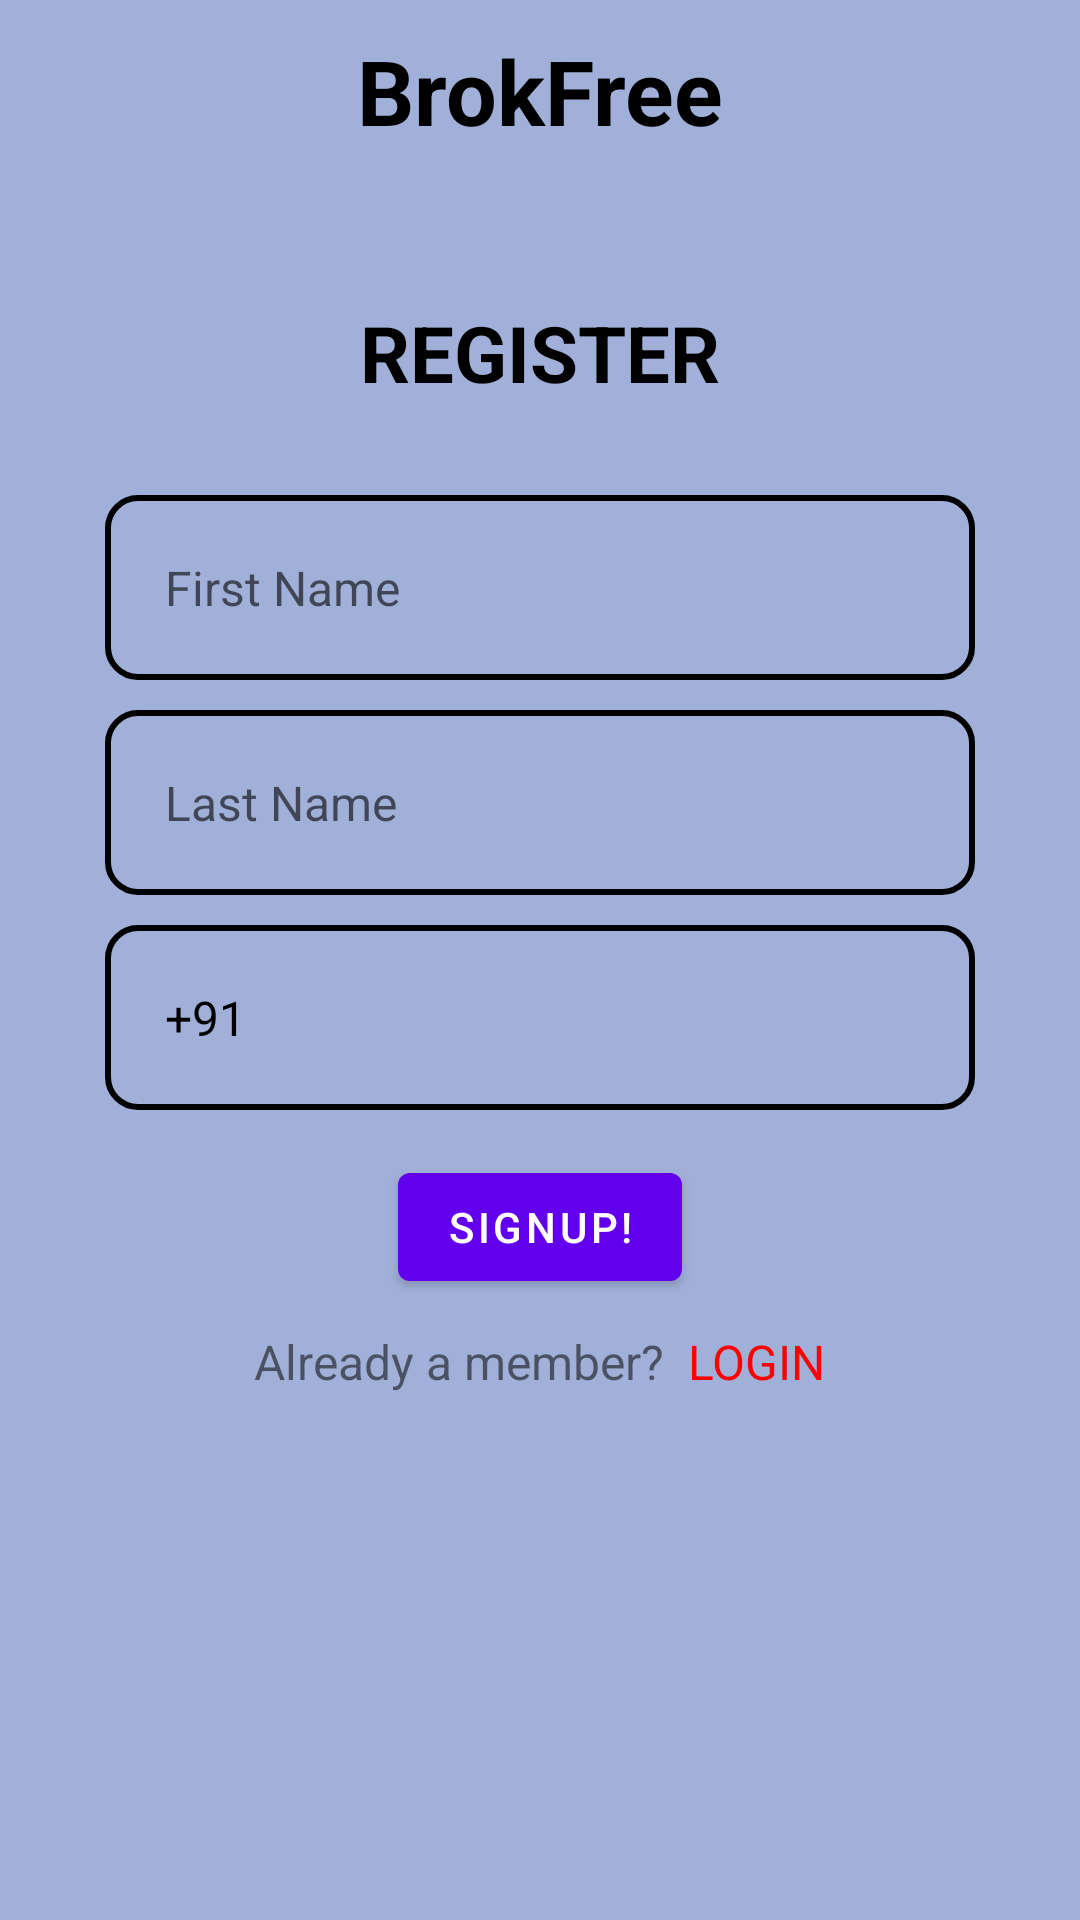

Write the Android layout XML for this screen, with the resource values it uses.
<!-- AndroidManifest.xml: application theme Theme.BrokFreee -->
<!-- res/layout/activity_sign_up.xml -->
<?xml version="1.0" encoding="utf-8"?>
<RelativeLayout xmlns:android="http://schemas.android.com/apk/res/android"
    xmlns:tools="http://schemas.android.com/tools"
    android:layout_width="match_parent"
    android:layout_height="match_parent"
    android:background="#a1b0d8"
    tools:context=".Authentication.SignUp">


    <TextView
        android:layout_width="wrap_content"
        android:layout_height="wrap_content"
        android:layout_centerHorizontal="true"
        android:layout_marginStart="10dp"
        android:layout_marginTop="10dp"
        android:layout_marginEnd="10dp"
        android:layout_marginBottom="10dp"
        android:text="BrokFree"
        android:textColor="@color/black"
        android:textSize="30sp"
        android:textStyle="bold"
        tools:ignore="HardcodedText" />

    <TextView
        android:id="@+id/register_textview2"
        android:layout_width="wrap_content"
        android:layout_height="wrap_content"
        android:layout_centerHorizontal="true"
        android:layout_marginTop="100dp"
        android:layout_marginBottom="30dp"
        android:text="REGISTER"
        android:textColor="@color/black"
        android:textSize="26sp"
        android:textStyle="bold"
        tools:ignore="HardcodedText" />

    <com.google.android.material.textfield.TextInputEditText
        android:id="@+id/user_firstname"
        android:layout_width="match_parent"
        android:layout_height="wrap_content"
        android:layout_below="@id/register_textview2"
        android:layout_centerHorizontal="true"
        android:layout_marginLeft="35dp"
        android:layout_marginRight="35dp"
        android:background="@drawable/box_outline"
        android:hint="First Name"
        android:padding="20dp"
        android:textColor="@color/black"
        android:textSize="16sp"
        tools:ignore="HardcodedText" />

    <com.google.android.material.textfield.TextInputEditText
        android:id="@+id/user_lastname"
        android:layout_width="match_parent"
        android:layout_height="wrap_content"
        android:layout_below="@id/user_firstname"
        android:layout_centerHorizontal="true"
        android:layout_marginLeft="35dp"
        android:layout_marginTop="10dp"
        android:layout_marginRight="35dp"
        android:background="@drawable/box_outline"
        android:hint="Last Name"
        android:padding="20dp"
        android:textColor="@color/black"
        android:textSize="16sp"
        tools:ignore="HardcodedText" />

    <com.google.android.material.textfield.TextInputEditText
        android:id="@+id/new_user_phone_number"
        android:layout_width="match_parent"
        android:layout_height="wrap_content"
        android:layout_below="@id/user_lastname"
        android:layout_centerHorizontal="true"
        android:layout_marginLeft="35dp"
        android:layout_marginTop="10dp"
        android:layout_marginRight="35dp"
        android:background="@drawable/box_outline"
        android:digits="1234567890"
        android:hint="Mobile Number"
        android:maxLength="13"
        android:padding="20dp"
        android:text="+91"
        android:textColor="@color/black"
        android:textSize="16sp"
        tools:ignore="HardcodedText" />

    <com.google.android.material.button.MaterialButton
        android:id="@+id/sign_up_btn"
        android:layout_width="wrap_content"
        android:layout_height="wrap_content"
        android:layout_below="@id/new_user_phone_number"
        android:layout_centerHorizontal="true"
        android:layout_marginTop="15dp"
        android:text="signUp!"
        tools:ignore="HardcodedText" />

    <LinearLayout
        android:layout_width="wrap_content"
        android:layout_height="wrap_content"
        android:orientation="horizontal"
        android:layout_below="@+id/sign_up_btn"
        android:layout_centerHorizontal="true"
        android:layout_marginTop="10dp">
        <TextView
            android:id="@+id/login_textview2"
            android:layout_width="wrap_content"
            android:layout_height="wrap_content"
            android:text="Already a member?  "
            android:textSize="16sp"
            tools:ignore="HardcodedText" />

        <TextView
            android:id="@+id/login"
            android:layout_width="wrap_content"
            android:layout_height="wrap_content"
            android:text="LOGIN"
            android:textColor="@color/red"
            android:textSize="16sp"
            tools:ignore="HardcodedText" />
    </LinearLayout>
</RelativeLayout>
<!-- resources referenced by this layout -->
<resources>
  <color name="black">#FF000000</color>
  <color name="red">#FF0000</color>
  <!-- drawable box_outline (drawable) -->
  <?xml version="1.0" encoding="utf-8"?>
  <shape xmlns:android="http://schemas.android.com/apk/res/android"
      android:shape="rectangle">
  
      <stroke android:width="2dp"
          android:color="@color/black"/>
      <corners android:radius="10dp"/>
  </shape>
  <style name="Theme.BrokFreee" parent="Theme.MaterialComponents.DayNight.NoActionBar">
          
          <item name="colorPrimary">@color/purple_500</item>
          <item name="colorPrimaryVariant">@color/purple_700</item>
          <item name="colorOnPrimary">@color/white</item>
          
          <item name="colorSecondary">@color/teal_200</item>
          <item name="colorSecondaryVariant">@color/teal_700</item>
          <item name="colorOnSecondary">@color/black</item>
          
          <item name="android:statusBarColor" tools:targetApi="l">?attr/colorPrimaryVariant</item>
          
      </style>
  <color name="purple_500">#FF6200EE</color>
  <color name="purple_700">#FF3700B3</color>
  <color name="white">#FFFFFFFF</color>
  <color name="teal_200">#FF03DAC5</color>
  <color name="teal_700">#FF018786</color>
</resources>
